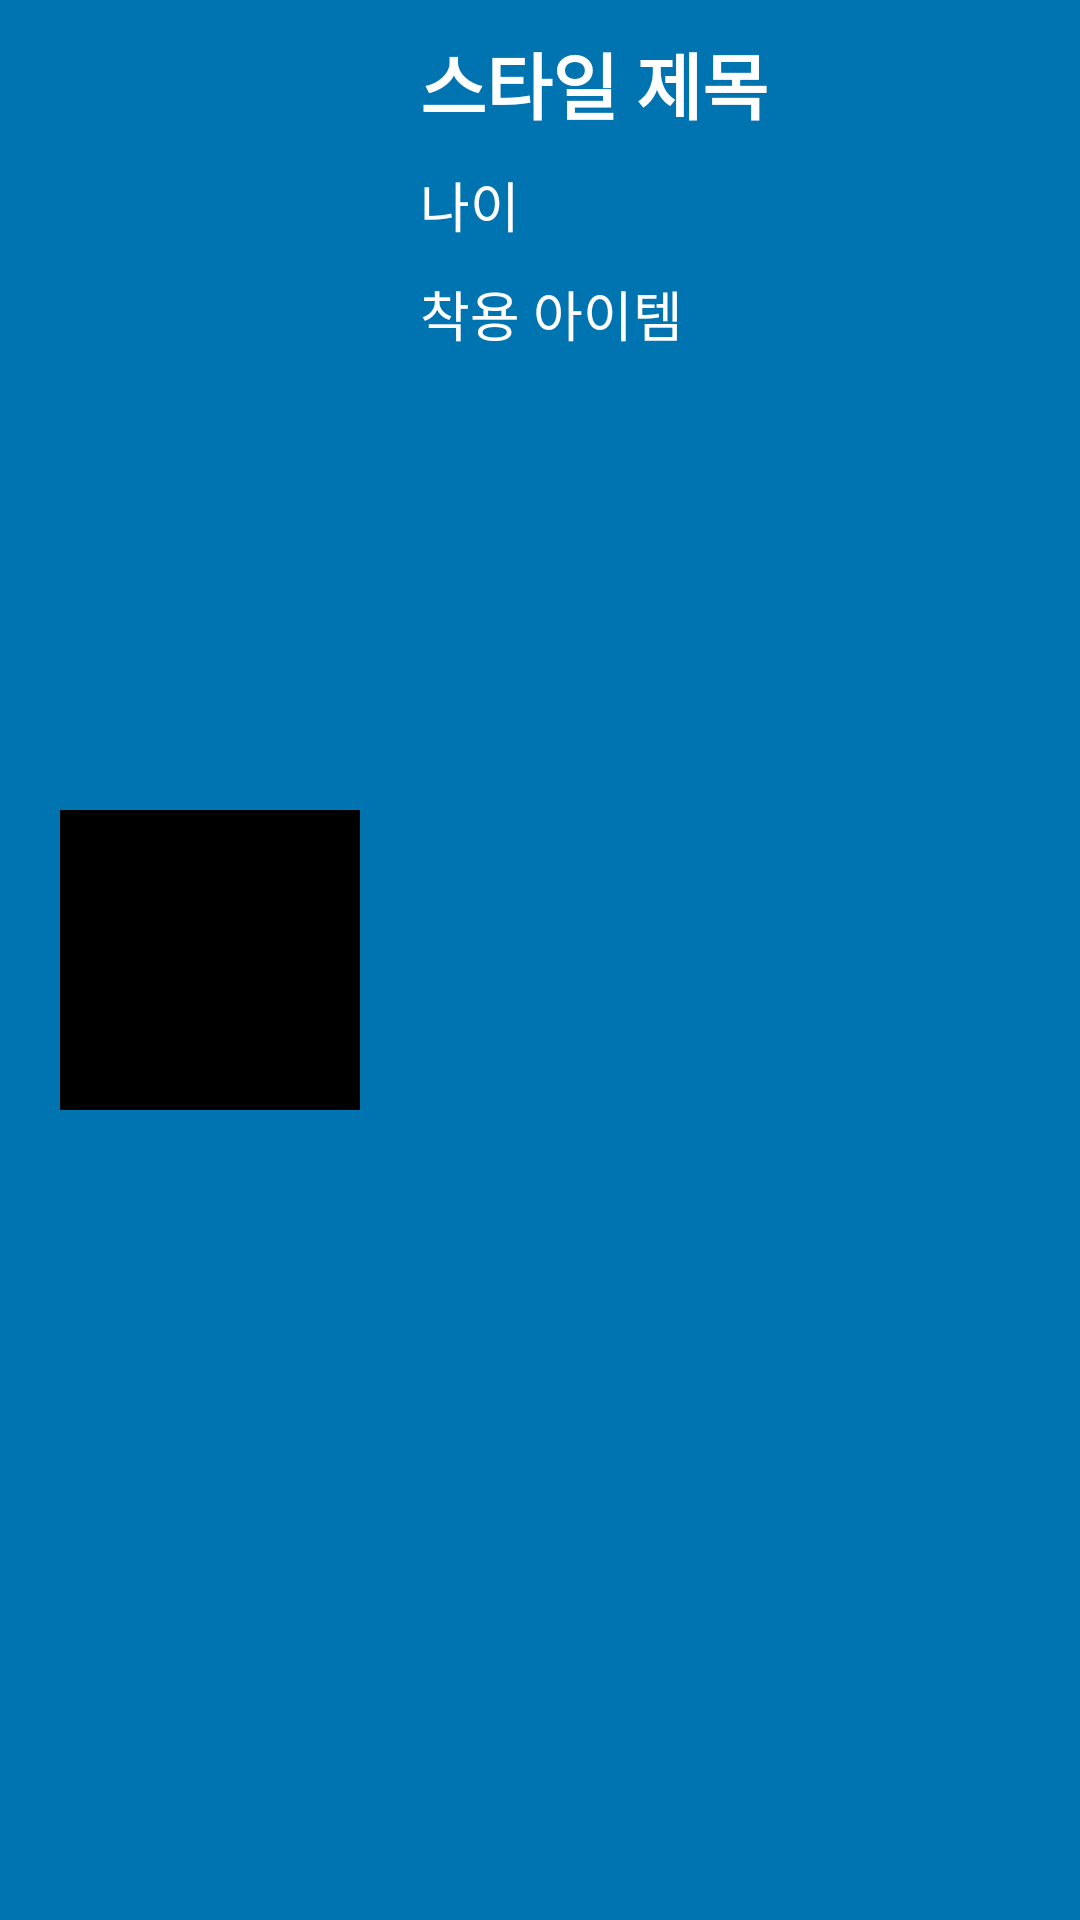

Android layout source for this screen:
<!-- AndroidManifest.xml: application theme Theme.Rainbow_magazine -->
<!-- res/layout/activity_style.xml -->
<?xml version="1.0" encoding="utf-8"?>
<androidx.constraintlayout.widget.ConstraintLayout xmlns:android="http://schemas.android.com/apk/res/android"
    android:layout_width="match_parent"
    android:layout_height="wrap_content"
    xmlns:tools="http://schemas.android.com/tools"
    android:paddingHorizontal="20dp"
    android:paddingVertical="10dp"
    android:background="#0073B1"
    xmlns:app="http://schemas.android.com/apk/res-auto">

    <ImageView
        android:id="@+id/img_rv_style_photo"
        android:layout_width="100dp"
        android:layout_height="100dp"
        android:src="@color/black"
        app:layout_constraintTop_toTopOf="parent"
        app:layout_constraintStart_toStartOf="parent"
        app:layout_constraintBottom_toBottomOf="parent"/>

    <TextView
        android:id="@+id/tv_rv_style_title"
        android:layout_width="wrap_content"
        android:layout_height="wrap_content"
        android:text="스타일 제목"
        android:textStyle="bold"
        android:layout_marginLeft="20dp"
        android:textSize="24sp"
        android:textColor="@color/white"
        app:layout_constraintLeft_toRightOf="@id/img_rv_style_photo"
        app:layout_constraintTop_toTopOf="parent"/>

    <ImageView
        android:id="@+id/img_rv_style_delete"
        android:layout_width="wrap_content"
        android:layout_height="wrap_content"
        android:src="@drawable/baseline_cancel_24"
        android:layout_marginLeft="10dp"
        app:layout_constraintTop_toBottomOf="@id/img_rv_style_photo"
        tools:ignore="MissingConstraints" />


    <TextView
        android:id="@+id/tv_rv_style_subtitle"
        android:layout_width="wrap_content"
        android:layout_height="wrap_content"
        android:text="나이"
        android:layout_marginTop="10dp"
        android:layout_marginLeft="20dp"
        android:textSize="18sp"
        android:textColor="@color/white"
        app:layout_constraintLeft_toRightOf="@id/img_rv_style_photo"
        app:layout_constraintTop_toBottomOf="@id/tv_rv_style_title"/>

    <TextView
        android:id="@+id/tv_rv_style_date"
        android:layout_width="wrap_content"
        android:layout_height="wrap_content"
        android:text="착용 아이템"
        android:layout_marginTop="10dp"
        android:layout_marginLeft="20dp"
        android:textSize="18sp"
        android:textColor="@color/white"
        app:layout_constraintLeft_toRightOf="@id/img_rv_style_photo"
        app:layout_constraintTop_toBottomOf="@id/tv_rv_style_subtitle"/>

</androidx.constraintlayout.widget.ConstraintLayout>
<!-- resources referenced by this layout -->
<resources>
  <style name="Theme.Rainbow_magazine" parent="Base.Theme.Rainbow_magazine" />
  <style name="Base.Theme.Rainbow_magazine" parent="Theme.Material3.DayNight.NoActionBar">
          
          
      </style>
  <!-- not gathered from this repository: default colours our renderer supplied (Android Studio template values) -->
  <color name="black">#FF000000</color>
  <color name="white">#FFFFFFFF</color>
</resources>
